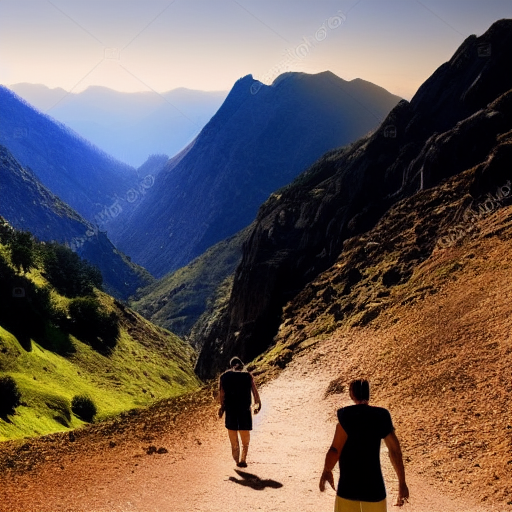
Generation parameters embedded in this image by AUTOMATIC1111 Stable Diffusion web UI or a fork of it (Forge, ...) (PNG 'parameters' text chunk):
landscape, people, epic scene, mountain
Steps: 55, Sampler: Euler a, CFG scale: 7, Seed: 1428093378, Size: 512x512, Model hash: 7460a6fa